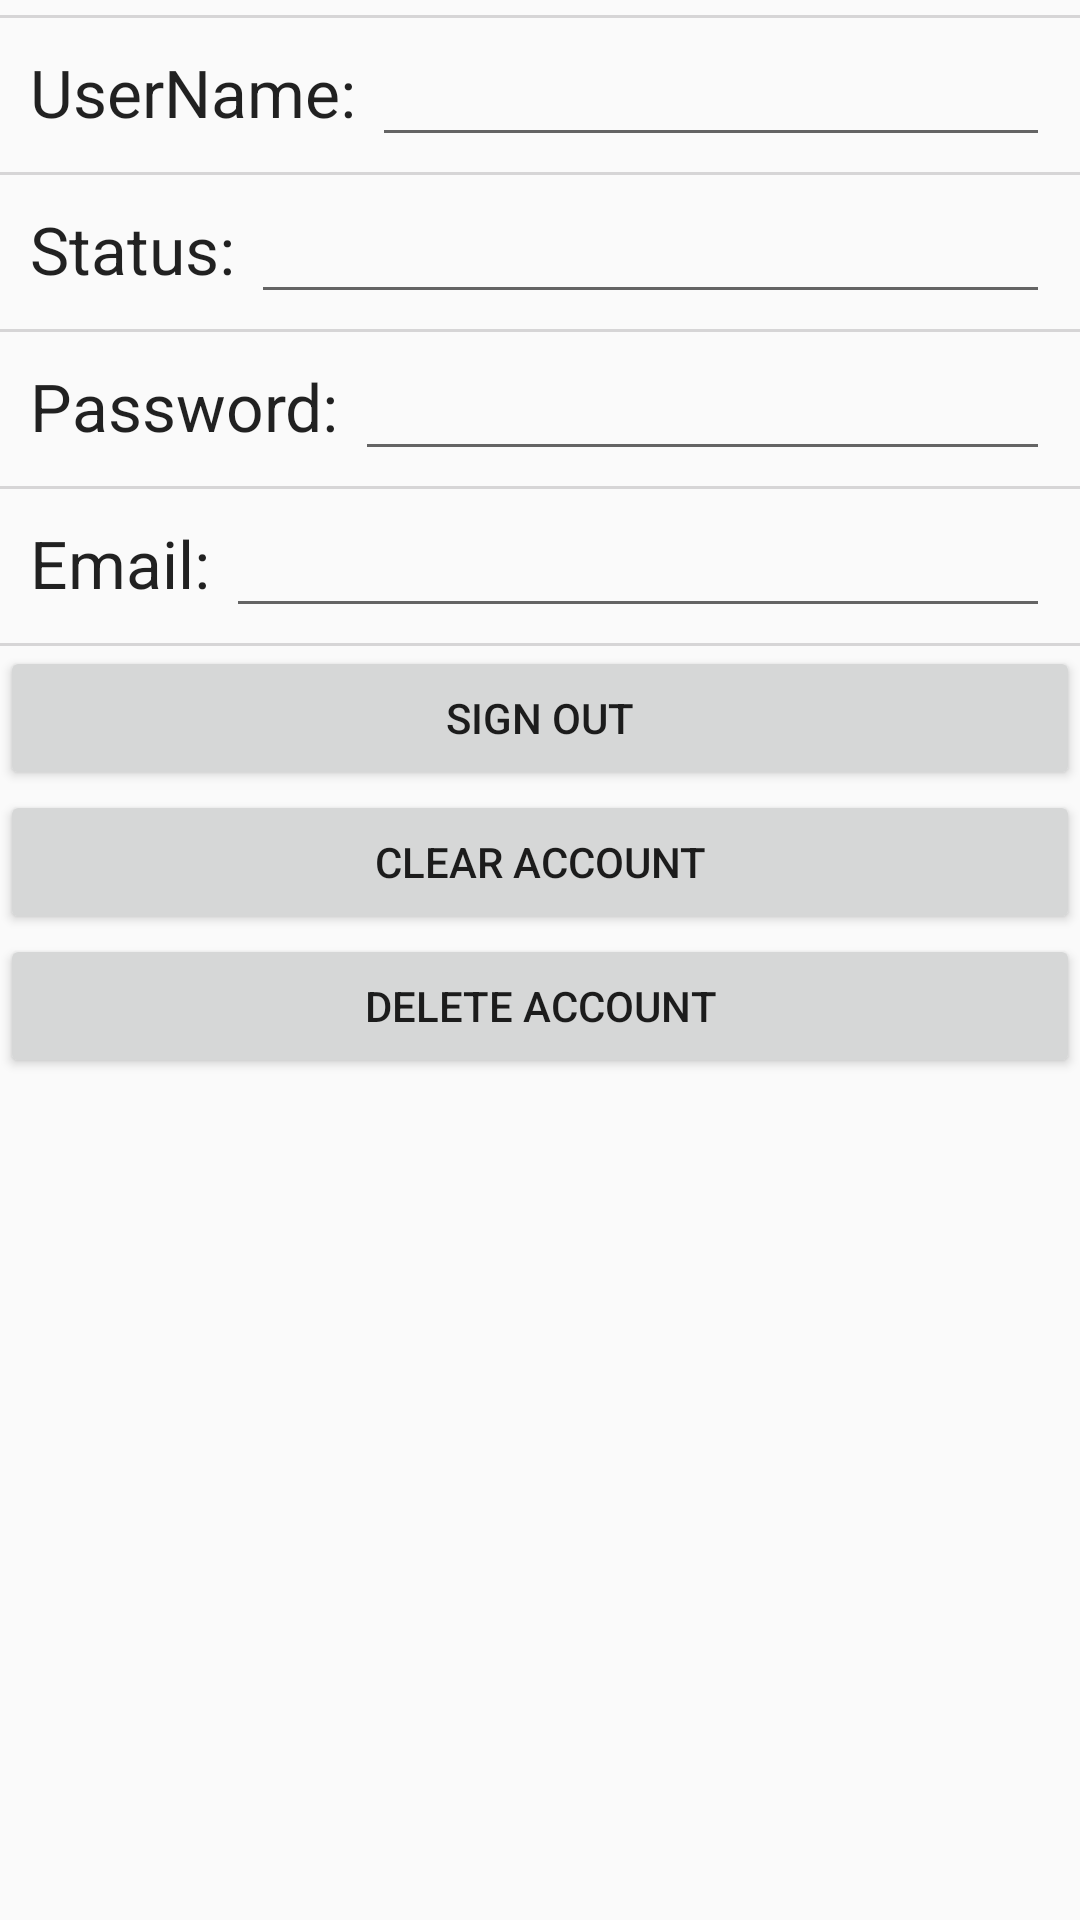

Produce the Android XML layout that renders to this screen, including the resource entries it uses.
<!-- AndroidManifest.xml: application theme AppTheme -->
<!-- res/layout/fragment_account.xml -->
<?xml version="1.0" encoding="utf-8"?>
<LinearLayout
    xmlns:android="http://schemas.android.com/apk/res/android"
    xmlns:tools="http://schemas.android.com/tools"
    android:layout_width="match_parent"
    android:layout_height="match_parent"
    tools:context="edu.ncsu.csc454.huddleup.fragments.HomeFragment"
    android:orientation="vertical">

    <View
        android:id="@+id/border"
        android:layout_width="fill_parent"
        android:layout_height="1dp"
        android:layout_marginTop="5dp"
        android:background="#31423d42" />

    <LinearLayout
        android:orientation="horizontal"
        android:layout_width="fill_parent"
        android:layout_height="wrap_content">

        <TextView
            android:layout_width="wrap_content"
            android:layout_height="wrap_content"
            android:text="UserName: "
            android:id="@+id/userNameLabel"
            android:textAppearance="?android:attr/textAppearanceLarge"
            android:layout_marginLeft="10dp" />

        <EditText
            android:id="@+id/userNameText"
            android:layout_width="fill_parent"
            android:layout_height="wrap_content"
            android:inputType="textPersonName"
            android:textAppearance="?android:attr/textAppearanceLarge"
            android:ems="10"
            android:layout_gravity="top|center_horizontal|right"
            android:layout_marginRight="10dp" />
    </LinearLayout>

    <View
        android:id="@+id/border1"
        android:layout_width="fill_parent"
        android:layout_height="1dp"
        android:layout_marginTop="5dp"
        android:background="#31423d42" />

    <LinearLayout
        android:orientation="horizontal"
        android:layout_width="fill_parent"
        android:layout_height="wrap_content">

        <TextView
            android:layout_width="wrap_content"
            android:layout_height="wrap_content"
            android:textAppearance="?android:attr/textAppearanceLarge"
            android:text="Status: "
            android:id="@+id/statusLabel"
            android:layout_marginLeft="10dp" />

        <EditText
            android:id="@+id/statusText"
            android:textAppearance="?android:attr/textAppearanceLarge"
            android:layout_width="fill_parent"
            android:layout_height="wrap_content"
            android:ems="10"
            android:layout_gravity="top|center_horizontal|right"
            android:layout_marginRight="10dp" />
    </LinearLayout>

    <View
        android:id="@+id/border2"
        android:layout_width="fill_parent"
        android:layout_height="1dp"
        android:layout_marginTop="5dp"
        android:background="#31423d42" />

    <LinearLayout
        android:orientation="horizontal"
        android:layout_width="fill_parent"
        android:layout_height="wrap_content">

        <TextView
            android:layout_width="wrap_content"
            android:layout_height="wrap_content"
            android:textAppearance="?android:attr/textAppearanceLarge"
            android:text="Password: "
            android:id="@+id/passwordLabel"
            android:layout_marginLeft="10dp" />

        <EditText
            android:layout_width="fill_parent"
            android:layout_height="wrap_content"

            android:textAppearance="?android:attr/textAppearanceLarge"
            android:inputType="textPassword"
            android:ems="10"
            android:id="@+id/passwordText"
            android:layout_marginRight="10dp" />
    </LinearLayout>

    <View
        android:id="@+id/border3"
        android:layout_width="fill_parent"
        android:layout_height="1dp"
        android:layout_marginTop="5dp"
        android:background="#31423d42" />

    <LinearLayout
        android:orientation="horizontal"
        android:layout_width="fill_parent"
        android:layout_height="wrap_content">

        <TextView
            android:layout_width="wrap_content"
            android:layout_height="wrap_content"
            android:textAppearance="?android:attr/textAppearanceLarge"
            android:text="Email: "
            android:id="@+id/emailLabel"
            android:layout_marginLeft="10dp" />

        <EditText
            android:layout_width="fill_parent"
            android:layout_height="wrap_content"
            android:textAppearance="?android:attr/textAppearanceLarge"
            android:inputType="textEmailAddress"
            android:ems="10"
            android:id="@+id/emailText"
            android:layout_marginRight="10dp" />
    </LinearLayout>

    <View
        android:id="@+id/border4"
        android:layout_width="fill_parent"
        android:layout_height="1dp"
        android:layout_marginTop="5dp"
        android:background="#31423d42" />

    <Button
        android:id="@+id/signOut"
        android:layout_width="fill_parent"
        android:layout_height="wrap_content"
        style="?android:attr/buttonStyleSmall"
        android:text="Sign Out" />
    <Button
        android:id="@+id/clearAccount"
        android:layout_width="fill_parent"
        android:layout_height="wrap_content"
        style="?android:attr/buttonStyleSmall"
        android:text="Clear Account" />
    <Button
        android:id="@+id/deleteAccount"
        android:layout_width="fill_parent"
        android:layout_height="wrap_content"
        style="?android:attr/buttonStyleSmall"
        android:text="Delete Account" />
</LinearLayout>
<!-- resources referenced by this layout -->
<resources>
  <style name="AppTheme" parent="android:Theme.Material.Light">
          
  
      </style>
</resources>
